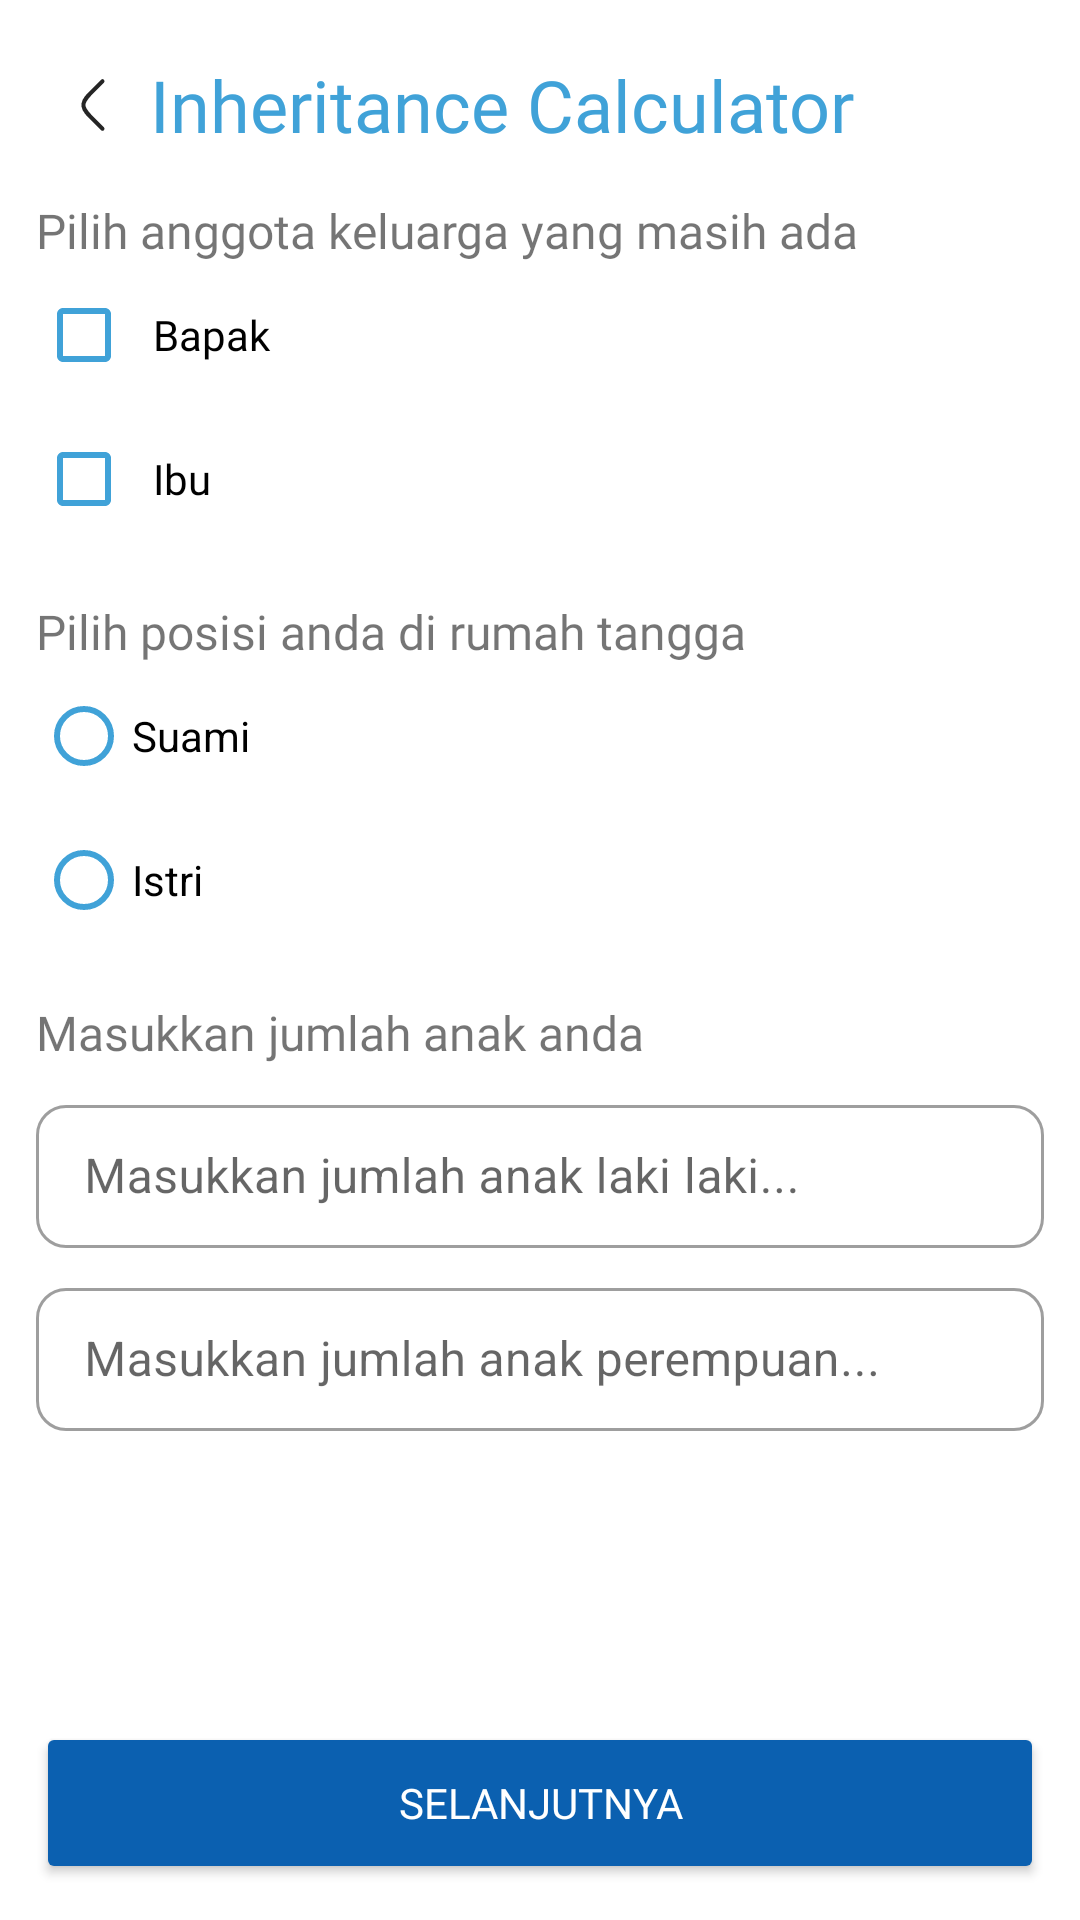

The Android layout XML behind this screen, and the referenced resources:
<!-- AndroidManifest.xml: application theme Theme.AlMirats -->
<!-- res/layout/activity_waris.xml -->
<?xml version="1.0" encoding="utf-8"?>
<androidx.constraintlayout.widget.ConstraintLayout xmlns:android="http://schemas.android.com/apk/res/android"
    xmlns:app="http://schemas.android.com/apk/res-auto"
    xmlns:tools="http://schemas.android.com/tools"
    android:id="@+id/main"
    android:layout_width="match_parent"
    android:layout_height="match_parent"
    android:orientation="vertical"
    android:padding="12dp"
    tools:context=".presentation.kalkulator.WarisActivity">

    <androidx.appcompat.widget.LinearLayoutCompat
        app:layout_constraintTop_toTopOf="parent"
        android:layout_width="match_parent"
        android:layout_height="0dp"
        app:layout_constraintBottom_toTopOf="@id/btn_submit"
        android:orientation="vertical">

        <androidx.appcompat.widget.LinearLayoutCompat
            android:id="@+id/ll_header"
            android:layout_width="match_parent"
            android:layout_height="wrap_content"
            android:orientation="horizontal"
            android:paddingVertical="4dp"
            app:layout_constraintStart_toStartOf="parent"
            app:layout_constraintTop_toTopOf="parent">

            <ImageView
                android:id="@+id/iv_back"
                android:layout_width="38dp"
                android:layout_height="38dp"
                android:layout_gravity="center"
                android:src="@drawable/ic_left"
                app:layout_constraintStart_toStartOf="parent"
                app:layout_constraintTop_toTopOf="parent" />

            <TextView
                android:id="@+id/tv_title"
                android:layout_width="match_parent"
                android:layout_height="wrap_content"
                android:layout_gravity="center"
                android:fontFamily="@font/roboto_bold"
                android:text="@string/txt_kalkulator"
                android:textColor="@color/primary_light_blue"
                android:textSize="24sp"
                app:layout_constraintStart_toEndOf="@id/iv_back"
                app:layout_constraintTop_toTopOf="parent" />
        </androidx.appcompat.widget.LinearLayoutCompat>

        <androidx.appcompat.widget.LinearLayoutCompat
            android:layout_width="match_parent"
            android:layout_height="wrap_content"
            android:layout_marginVertical="8dp"
            android:orientation="vertical">

            <TextView
                android:layout_width="match_parent"
                android:layout_height="wrap_content"
                android:fontFamily="@font/roboto_medium"
                android:text="Pilih anggota keluarga yang masih ada"
                android:textSize="16sp" />

            <LinearLayout
                android:id="@+id/cb_bapak_ibu"
                android:layout_width="match_parent"
                android:layout_height="wrap_content"
                android:orientation="vertical"
                app:layout_constraintBottom_toBottomOf="parent"
                app:layout_constraintEnd_toEndOf="parent"
                app:layout_constraintStart_toStartOf="parent"
                app:layout_constraintTop_toBottomOf="@+id/textView"
                app:layout_constraintVertical_bias="0.18">

                <CheckBox
                    android:id="@+id/cb_bapak"
                    android:layout_width="match_parent"
                    android:layout_height="wrap_content"
                    android:fontFamily="@font/roboto"
                    android:padding="7dp"
                    android:text="Bapak"
                    android:textSize="14sp" />

                <CheckBox
                    android:id="@+id/cb_ibu"
                    android:layout_width="match_parent"
                    android:layout_height="wrap_content"
                    android:fontFamily="@font/roboto"
                    android:padding="7dp"
                    android:text="Ibu"
                    android:textSize="14sp" />
            </LinearLayout>

        </androidx.appcompat.widget.LinearLayoutCompat>

        <androidx.appcompat.widget.LinearLayoutCompat
            android:layout_width="match_parent"
            android:layout_height="wrap_content"
            android:layout_marginVertical="8dp"
            android:orientation="vertical">

            <TextView
                android:layout_width="match_parent"
                android:layout_height="wrap_content"
                android:fontFamily="@font/roboto_medium"
                android:text="Pilih posisi anda di rumah tangga"
                android:textSize="16sp" />

            <RadioGroup
                android:id="@+id/rg_posisi"
                android:layout_width="match_parent"
                android:layout_height="wrap_content"
                android:orientation="vertical">

                <RadioButton
                    android:id="@+id/rb_suami"
                    android:layout_width="match_parent"
                    android:layout_height="wrap_content"
                    android:text="Suami" />

                <RadioButton
                    android:id="@+id/rb_istri"
                    android:layout_width="match_parent"
                    android:layout_height="wrap_content"
                    android:text="Istri" />
            </RadioGroup>

        </androidx.appcompat.widget.LinearLayoutCompat>

        <androidx.appcompat.widget.LinearLayoutCompat
            android:layout_width="match_parent"
            android:layout_height="wrap_content"
            android:layout_marginVertical="8dp"
            android:orientation="vertical">

            <TextView
                android:layout_width="match_parent"
                android:layout_height="wrap_content"
                android:fontFamily="@font/roboto_medium"
                android:text="Masukkan jumlah anak anda"
                android:textSize="16sp" />

            <com.google.android.material.textfield.TextInputLayout
                android:id="@+id/ti_anak_laki"
                style="@style/Widget.MaterialComponents.TextInputLayout.OutlinedBox.Dense"
                android:layout_width="match_parent"
                android:layout_height="wrap_content"
                android:layout_marginTop="8dp"
                android:hint="Masukkan jumlah anak laki laki..."
                app:boxCornerRadiusBottomEnd="10dp"
                app:boxCornerRadiusBottomStart="10dp"
                app:boxCornerRadiusTopEnd="10dp"
                app:boxCornerRadiusTopStart="10dp">

                <com.google.android.material.textfield.TextInputEditText
                    android:id="@+id/et_anak_laki"
                    android:layout_width="match_parent"
                    android:layout_height="wrap_content" />

            </com.google.android.material.textfield.TextInputLayout>

            <com.google.android.material.textfield.TextInputLayout
                android:id="@+id/ti_anak_perempuan"
                style="@style/Widget.MaterialComponents.TextInputLayout.OutlinedBox.Dense"
                android:layout_width="match_parent"
                android:layout_height="wrap_content"
                android:layout_marginTop="8dp"
                android:hint="Masukkan jumlah anak perempuan..."
                app:boxCornerRadiusBottomEnd="10dp"
                app:boxCornerRadiusBottomStart="10dp"
                app:boxCornerRadiusTopEnd="10dp"
                app:boxCornerRadiusTopStart="10dp">

                <com.google.android.material.textfield.TextInputEditText
                    android:id="@+id/et_anak_perempuan"
                    android:layout_width="match_parent"
                    android:layout_height="wrap_content" />

            </com.google.android.material.textfield.TextInputLayout>
        </androidx.appcompat.widget.LinearLayoutCompat>

        <TextView
            android:id="@+id/tv_harta"
            android:layout_width="match_parent"
            android:layout_height="wrap_content"
            android:fontFamily="@font/roboto"
            android:textSize="14sp"
            tools:text="Harta" />

        <TextView
            android:id="@+id/tv_hutang"
            android:layout_width="match_parent"
            android:layout_height="wrap_content"
            android:fontFamily="@font/roboto"
            android:textSize="14sp"
            tools:text="Wasiat" />

        <TextView
            android:id="@+id/tv_wasiat"
            android:layout_width="match_parent"
            android:layout_height="wrap_content"
            android:fontFamily="@font/roboto"
            android:textSize="14sp"
            tools:text="Wasiat" />

        <TextView
            android:id="@+id/tv_jenazah"
            android:layout_width="match_parent"
            android:layout_height="wrap_content"
            android:fontFamily="@font/roboto"
            android:textSize="14sp"
            tools:text="Jenazah" />

        <TextView
            android:id="@+id/tv_total"
            android:layout_width="match_parent"
            android:layout_height="wrap_content"
            android:fontFamily="@font/roboto"
            android:textSize="14sp"
            tools:text="Total" />

    </androidx.appcompat.widget.LinearLayoutCompat>

    <Button
        android:id="@+id/btn_submit"
        android:layout_width="match_parent"
        android:layout_height="54dp"
        android:backgroundTint="@color/primary_dark_blue"
        android:fontFamily="@font/roboto_bold"
        android:text="Selanjutnya"
        app:layout_constraintBottom_toBottomOf="parent"
        android:textColor="@color/primary_white"
        app:cornerRadius="10dp" />


</androidx.constraintlayout.widget.ConstraintLayout>
<!-- resources referenced by this layout -->
<resources>
  <color name="primary_dark_blue">#0B60B0</color>
  <color name="primary_light_blue">#40A2D8</color>
  <color name="primary_white">#FFFFFFFF</color>
  <!-- drawable ic_left (drawable) -->
  <vector xmlns:android="http://schemas.android.com/apk/res/android"
      android:width="42dp"
      android:height="42dp"
      android:viewportWidth="42"
      android:viewportHeight="42">
    <path
        android:pathData="M24.5,29.75L21.415,26.692C18.954,24.254 17.724,23.034 17.535,21.548C17.488,21.184 17.488,20.816 17.535,20.452C17.724,18.966 18.954,17.746 21.415,15.308L24.5,12.25"
        android:strokeWidth="1.5"
        android:fillColor="#00000000"
        android:strokeColor="?android:textColorPrimary"
        android:strokeLineCap="round"/>
  </vector>
  <string name="txt_kalkulator">Inheritance Calculator</string>
  <style name="Theme.AlMirats" parent="Theme.MaterialComponents.DayNight.NoActionBar">
          
          <item name="colorPrimary">@color/primary_light_blue</item>
          <item name="colorPrimaryVariant">@color/primary_lighten_blue</item>
          <item name="colorOnPrimary">@color/primary_light_blue</item>
  
          
          <item name="android:windowBackground">@color/background_light</item>
          <item name="android:textColorPrimary">@color/black</item>
          <item name="android:textColorSecondary">@color/primary_light_blue</item>
  
          <item name="android:statusBarColor">@color/primary_light_blue</item>
      </style>
  <color name="primary_lighten_blue">#68D2E8</color>
  <color name="background_light">#FFFFFF</color>
  <color name="black">#252525</color>
</resources>
